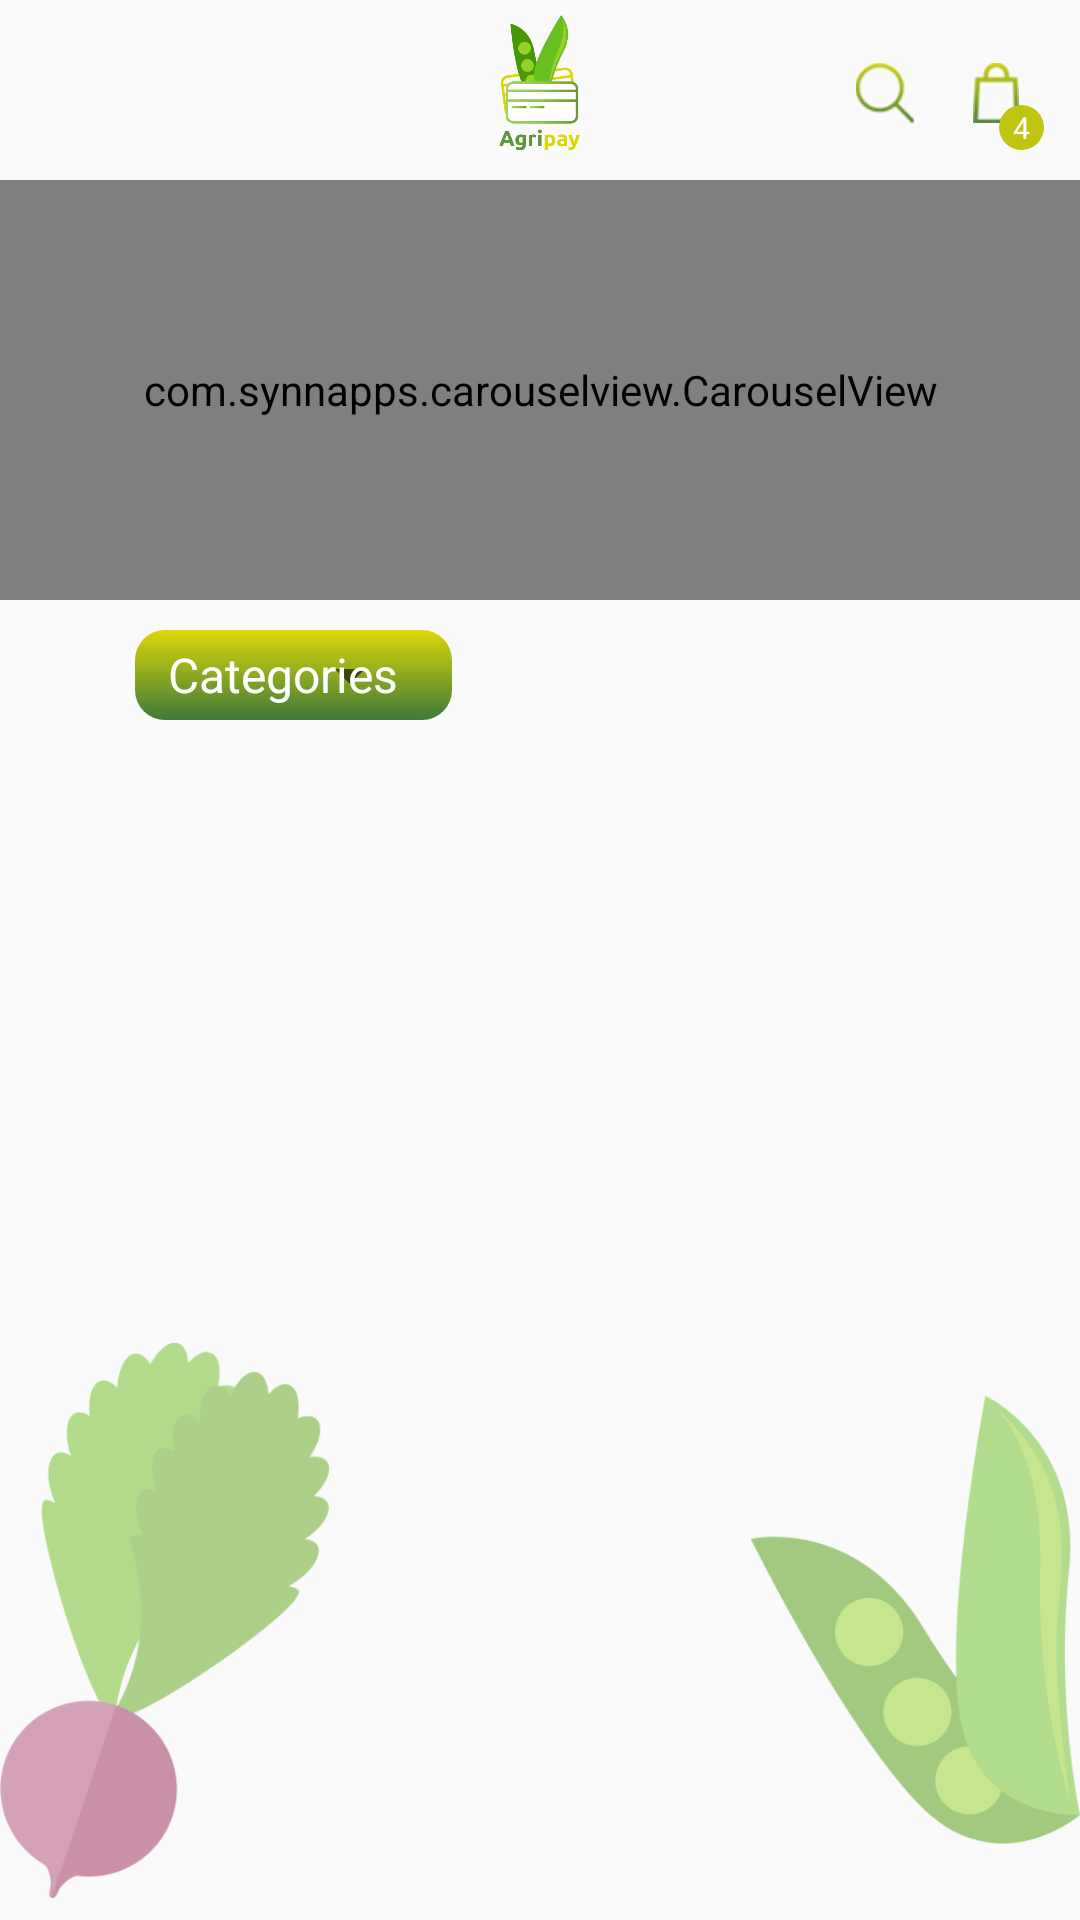

Android layout source for this screen:
<!-- AndroidManifest.xml: application theme AppTheme -->
<!-- res/layout/fragment_shop.xml -->
<?xml version="1.0" encoding="utf-8"?>
<RelativeLayout xmlns:android="http://schemas.android.com/apk/res/android"
    xmlns:app="http://schemas.android.com/apk/res-auto"
    xmlns:tools="http://schemas.android.com/tools"
    android:layout_width="match_parent"
    android:layout_height="match_parent"
    android:background="#fafafa"
    tools:context=".Fragments.ShopFragment">

    <ImageView
        android:id="@+id/agripay_logo"
        android:layout_width="41dp"
        android:layout_height="45dp"
        android:layout_alignParentTop="true"
        android:layout_centerHorizontal="true"
        android:layout_marginTop="5dp"
        android:src="@drawable/agripay_logo" />

    <ImageView
        android:id="@+id/shop_search"
        android:layout_width="20dp"
        android:layout_height="20dp"
        android:layout_alignParentEnd="true"
        android:layout_alignParentRight="true"
        android:layout_alignParentTop="true"
        android:layout_marginEnd="55dp"
        android:layout_marginRight="55dp"
        android:layout_marginTop="21dp"
        android:src="@drawable/search_icon" />

    <ImageView
        android:id="@+id/shop_cart"
        android:layout_width="20dp"
        android:layout_height="20dp"
        android:layout_alignParentEnd="true"
        android:layout_alignParentRight="true"
        android:layout_alignTop="@+id/shop_search"
        android:layout_marginEnd="18dp"
        android:layout_marginRight="18dp"
        android:src="@drawable/shop_cart" />

    <TextView
        android:id="@+id/cart_number"
        android:layout_width="wrap_content"
        android:layout_height="wrap_content"
        android:layout_alignBottom="@+id/agripay_logo"
        android:layout_alignParentEnd="true"
        android:layout_alignParentRight="true"
        android:layout_marginEnd="12dp"
        android:layout_marginRight="11dp"
        android:background="@drawable/green_circle"
        android:gravity="center"
        android:paddingEnd="3dp"
        android:paddingStart="3dp"
        android:text="4"
        android:textColor="@color/colorWhite"
        android:textSize="10sp" />

    <com.synnapps.carouselview.CarouselView
        android:id="@+id/sliding_images"
        android:layout_width="match_parent"
        android:layout_height="140dp"
        android:layout_below="@+id/agripay_logo"
        android:layout_marginTop="10dp"
        app:pageColor="#479706"
        app:radius="3dp"
        android:background="@drawable/gradient_shade"
        app:indicatorGravity= "center|bottom"
        app:slideInterval="2000" />

    <Spinner
        android:id="@+id/categories_spinner"
        android:layout_width="wrap_content"
        android:layout_height="30dp"
        android:layout_below="@+id/sliding_images"
        android:layout_gravity="center"
        android:layout_marginLeft="45dp"
        android:theme="@style/Spinner"
        android:layout_marginStart="45dp"
        android:layout_marginTop="10dp"
        android:background="@drawable/shop_spinner"
        android:entries="@array/spinnerCategoryItems"
        android:gravity="center" />

    <ImageView
        android:layout_width="110dp"
        android:layout_height="200dp"
        android:layout_alignParentBottom="true"
        android:layout_alignParentLeft="true"
        android:layout_alignParentStart="true"
        android:src="@drawable/shop_fragment_bottom_left" />

    <ImageView
        android:layout_width="110dp"
        android:layout_height="200dp"
        android:layout_alignParentBottom="true"
        android:layout_alignParentEnd="true"
        android:layout_alignParentRight="true"
        android:src="@drawable/shop_fragment_bottom_right" />

    <android.support.v7.widget.RecyclerView
        android:id="@+id/shop_items_recycler_view"
        android:layout_width="match_parent"
        android:layout_height="match_parent"
        android:layout_below="@+id/categories_spinner"
        android:layout_centerInParent="true"
        android:layout_marginLeft="20dp"
        android:layout_marginRight="20dp"
        android:scrollbars="none" />

</RelativeLayout>
<!-- resources referenced by this layout -->
<resources>
  <string-array name="spinnerCategoryItems">
          <item>Categories</item>
      </string-array>
  <color name="colorWhite">#ffffff</color>
  <!-- drawable agripay_logo: png bitmap (drawable-hdpi, 7046 bytes) -->
  <!-- drawable gradient_shade (drawable) -->
  <?xml version="1.0" encoding="utf-8"?>
  <shape xmlns:android="http://schemas.android.com/apk/res/android">
      <gradient
          android:angle="90"
          android:endColor="#ddd707"
          android:startColor="#3e7a3a" />
  
  </shape>
  <!-- drawable green_circle (drawable) -->
  <?xml version="1.0" encoding="utf-8"?>
  <shape xmlns:android="http://schemas.android.com/apk/res/android"
      android:shape="oval">
  
      <solid android:color="#bfc511" />
  
      <size
          android:width="15dp"
          android:height="15dp" />
  </shape>
  <!-- drawable search_icon: png bitmap (drawable-hdpi, 468 bytes) -->
  <!-- drawable shop_cart: png bitmap (drawable-hdpi, 486 bytes) -->
  <!-- drawable shop_fragment_bottom_left: png bitmap (drawable-xxxhdpi, 13682 bytes) -->
  <!-- drawable shop_fragment_bottom_right: png bitmap (drawable-xxxhdpi, 14078 bytes) -->
  <!-- drawable shop_spinner (drawable) -->
  <?xml version="1.0" encoding="utf-8"?>
  <selector xmlns:android="http://schemas.android.com/apk/res/android" xmlns:app="http://schemas.android.com/apk/res-auto" xmlns:tools="http://schemas.android.com/tools">
      <item>
          <layer-list>
              <item>
                  <shape>
                      <gradient android:angle="90"
                          android:endColor="#ddd707"
                          android:startColor="#3e7a3a"
                          android:type="linear" />
  
                      <corners android:radius="10dp" />
  
                      <padding android:bottom="3dp"
                          android:left="3dp"
                          android:right="10dp"
                          android:top="3dp" />
                  </shape>
              </item>
          </layer-list>
      </item>
  </selector>
  <style name="Spinner" parent="Base.Widget.AppCompat.Spinner">
          <item name="android:textColor">@color/colorWhite</item>
      </style>
  <style name="AppTheme" parent="Theme.AppCompat.Light.NoActionBar">
          
          <item name="colorPrimary">@color/colorPrimary</item>
          <item name="colorPrimaryDark">@color/colorPrimaryDark</item>
          <item name="colorAccent">@color/colorAccent</item>
      </style>
  <color name="colorPrimary">#3e7a3a</color>
  <color name="colorPrimaryDark">#3e7a3a</color>
  <color name="colorAccent">#ddd707</color>
</resources>
